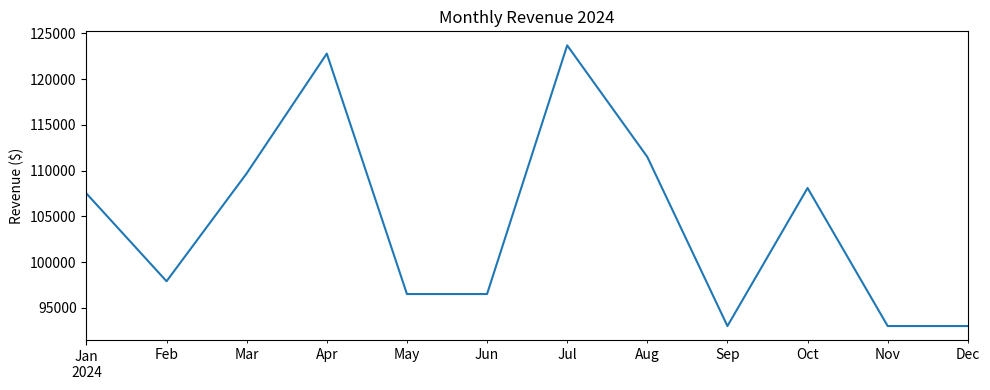
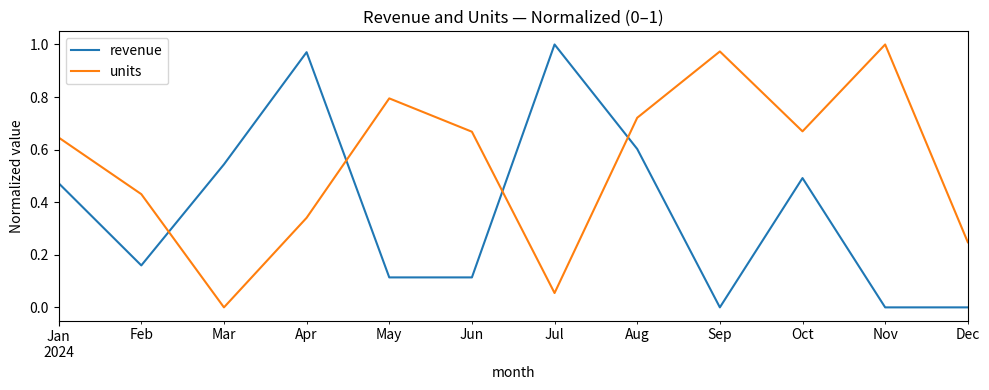
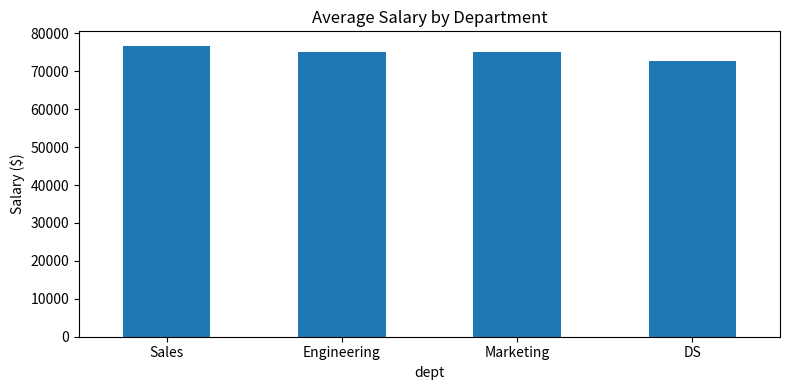
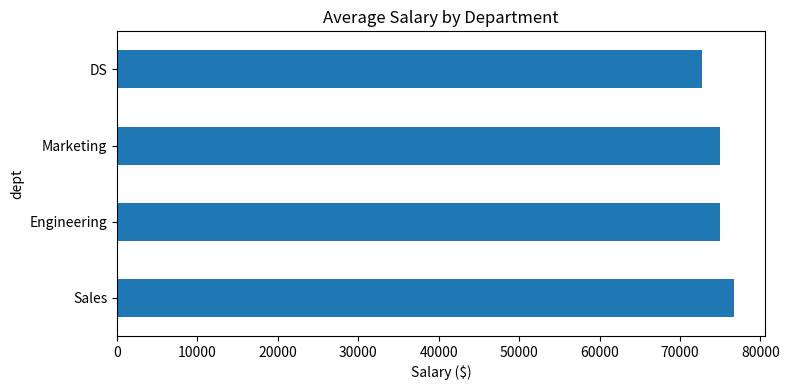
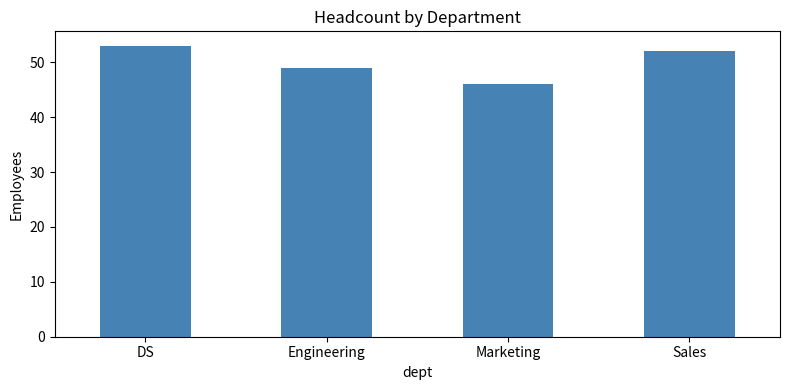
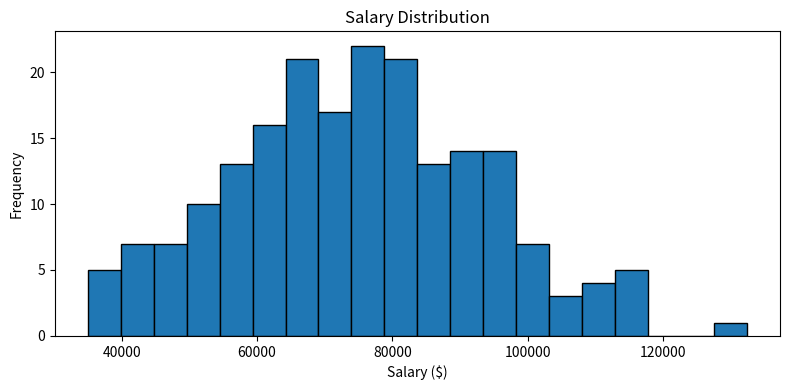
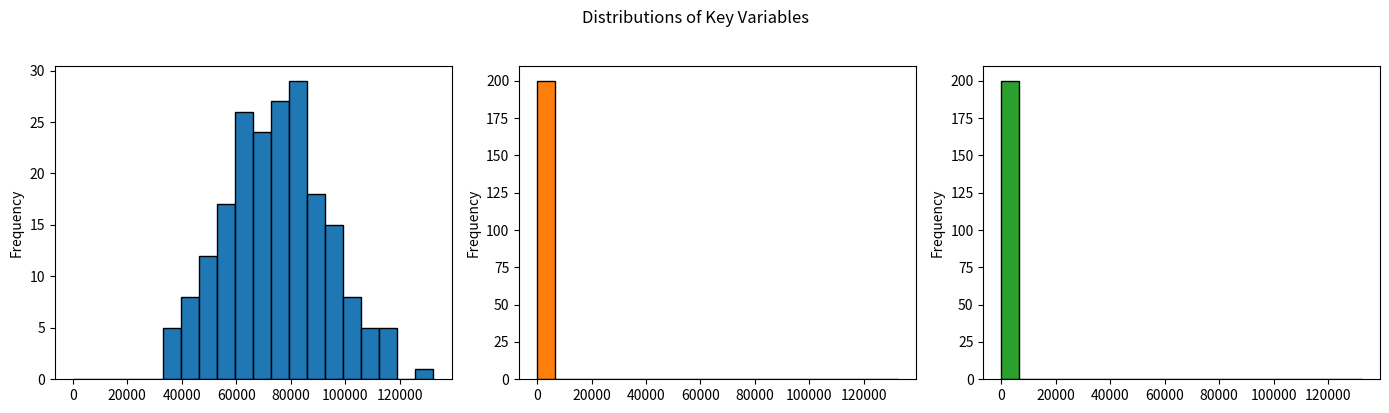
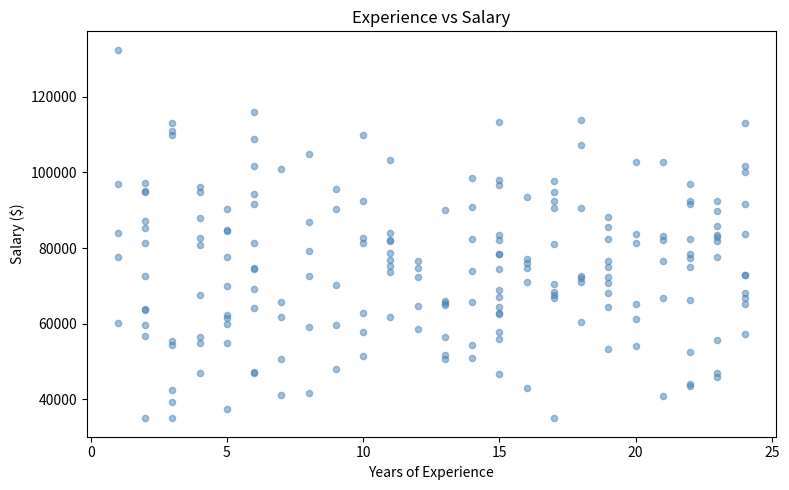
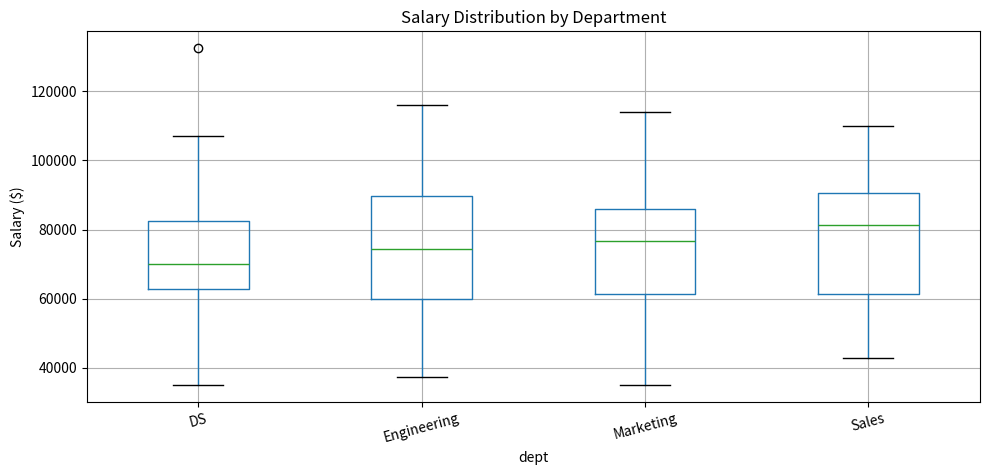

Generate these figures, in order, with matplotlib:
import pandas as pd
import numpy as np
import matplotlib.pyplot as plt
%matplotlib inline

np.random.seed(42)

# Monthly sales data
months = pd.date_range('2024-01', periods=12, freq='ME')
sales = pd.DataFrame({
    'month':   months,
    'revenue': np.random.normal(100000, 15000, 12).round(-2).astype(int),
    'units':   np.random.randint(800, 1500, 12),
    'region':  ['North', 'South', 'East', 'West'] * 3,
}).set_index('month')

# Employee data
n = 200
emp = pd.DataFrame({
    'dept':     np.random.choice(['Engineering', 'Marketing', 'DS', 'Sales'], n),
    'salary':   np.random.normal(75000, 18000, n).clip(35000, 140000).round(-2).astype(int),
    'age':      np.random.randint(22, 60, n),
    'experience': np.random.randint(1, 25, n),
})

print(sales.head())
print(emp.head())

# Basic line plot — index becomes x-axis
sales['revenue'].plot(figsize=(10, 4), title='Monthly Revenue 2024')
plt.ylabel('Revenue ($)')
plt.xlabel('')
plt.tight_layout()
plt.show()

# Multiple lines — plot all numeric columns
# Normalize to make them comparable on the same axis
sales_norm = sales[['revenue', 'units']].apply(lambda col: (col - col.min()) / (col.max() - col.min()))
sales_norm.plot(figsize=(10, 4), title='Revenue and Units — Normalized (0–1)')
plt.ylabel('Normalized value')
plt.tight_layout()
plt.show()

# Average salary by department — vertical bar
dept_salary = emp.groupby('dept')['salary'].mean().sort_values(ascending=False)
dept_salary.plot(kind='bar', figsize=(8, 4), title='Average Salary by Department', rot=0)
plt.ylabel('Salary ($)')
plt.tight_layout()
plt.show()

# Horizontal bar chart — easier to read long category labels
dept_salary.plot(kind='barh', figsize=(8, 4), title='Average Salary by Department')
plt.xlabel('Salary ($)')
plt.tight_layout()
plt.show()

# Stacked bar — headcount by dept
dept_counts = emp.groupby(['dept']).size()
dept_counts.plot(kind='bar', color='steelblue', figsize=(8, 4),
                 title='Headcount by Department', rot=0)
plt.ylabel('Employees')
plt.tight_layout()
plt.show()

# Single column histogram
emp['salary'].plot(kind='hist', bins=20, edgecolor='black',
                  figsize=(8, 4), title='Salary Distribution')
plt.xlabel('Salary ($)')
plt.tight_layout()
plt.show()

# All numeric columns — subplots=True creates a panel per column
emp[['salary', 'age', 'experience']].plot(
    kind='hist', subplots=True, bins=20, layout=(1, 3),
    figsize=(14, 4), edgecolor='black', legend=False
)
plt.suptitle('Distributions of Key Variables', y=1.02)
plt.tight_layout()
plt.show()

emp.plot(kind='scatter', x='experience', y='salary',
         figsize=(8, 5), title='Experience vs Salary',
         alpha=0.5, c='steelblue')
plt.xlabel('Years of Experience')
plt.ylabel('Salary ($)')
plt.tight_layout()
plt.show()

# Box plot per department
emp.boxplot(column='salary', by='dept', figsize=(10, 5))
plt.title('Salary Distribution by Department')
plt.suptitle('')  # remove default suptitle
plt.ylabel('Salary ($)')
plt.xticks(rotation=15)
plt.tight_layout()
plt.show()

# 1. Create a bar chart of total revenue by month (use sales DataFrame)
# Hint: use sales['revenue'].plot(kind='bar')


# 2. Create a scatter plot of age vs salary from the emp DataFrame
# Add alpha=0.4 and color by department (hint: this requires matplotlib directly)


# 3. Plot histograms of salary separately for each department
# Hint: use .groupby().plot() or a loop
